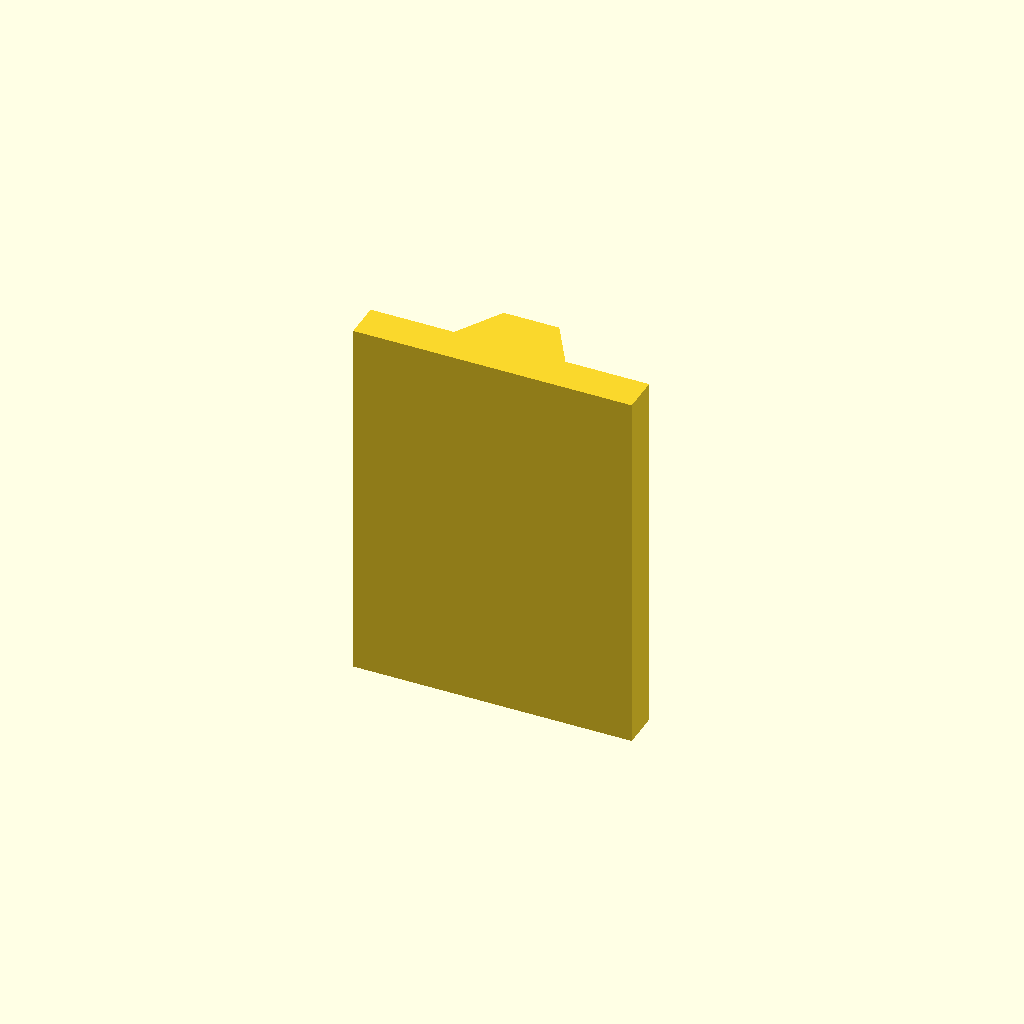
Cell 1 — every parameter at its default value.
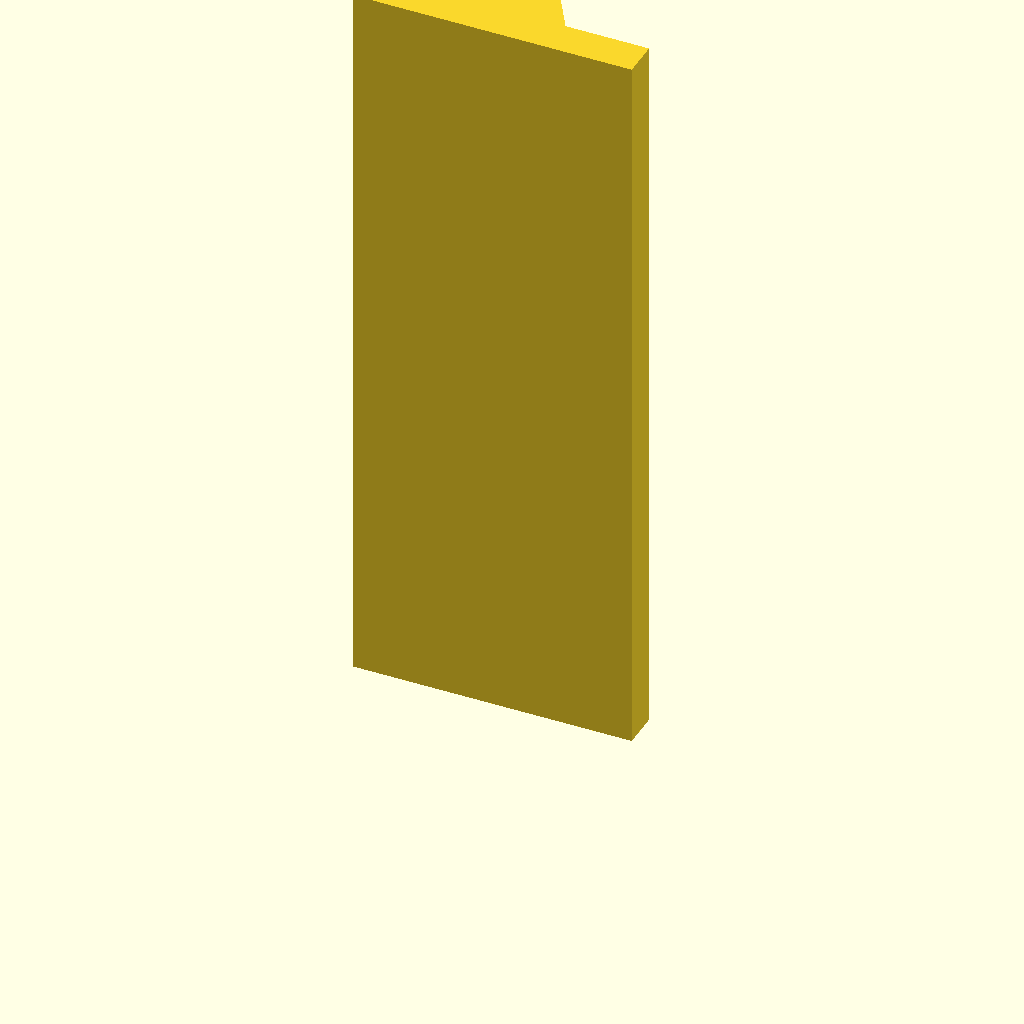
Cell 2: the same model with plate_t = 160.
One fixed orthographic camera (rotation 55°, 0°, 25°; colour scheme Cornfield) for every cell.
The OpenSCAD source (optional_data/data/sketch2/vguides/part_0023.scad):
$fn = 32;

// ----------------------------------------------------------------------
// V guide rail: dovetail, 60 mm wide
// ----------------------------------------------------------------------

// --- parameters (mm) ---
rail_w = 60;              // rail width, X
base_t = 8;               // base plate thickness
v_depth = 10;             // V feature depth / height
v_half_w = 12;            // half width of the V at the base face
plate_t = 80;             // rail length, Z (the extrusion height)
top_half_w = 6;           // half width at the dovetail top

dovetail_base = 2 * v_half_w;  // dovetail width at the base
dovetail_top = 2 * top_half_w;  // dovetail width at the top

profile = [[0, 0], [60, 0], [60, 8], [42, 8], [36, 18], [24, 18], [18, 8], [0, 8]];  // primary outline, 8 points, counter clockwise

// --- the one profile operation ---
linear_extrude(height = plate_t) polygon(points = profile);
Customizer parameters (derived from the source; name, type, default, range or options):
rail_w: number, default 60
base_t: number, default 8
v_depth: number, default 10
v_half_w: number, default 12
plate_t: number, default 80
top_half_w: number, default 6
